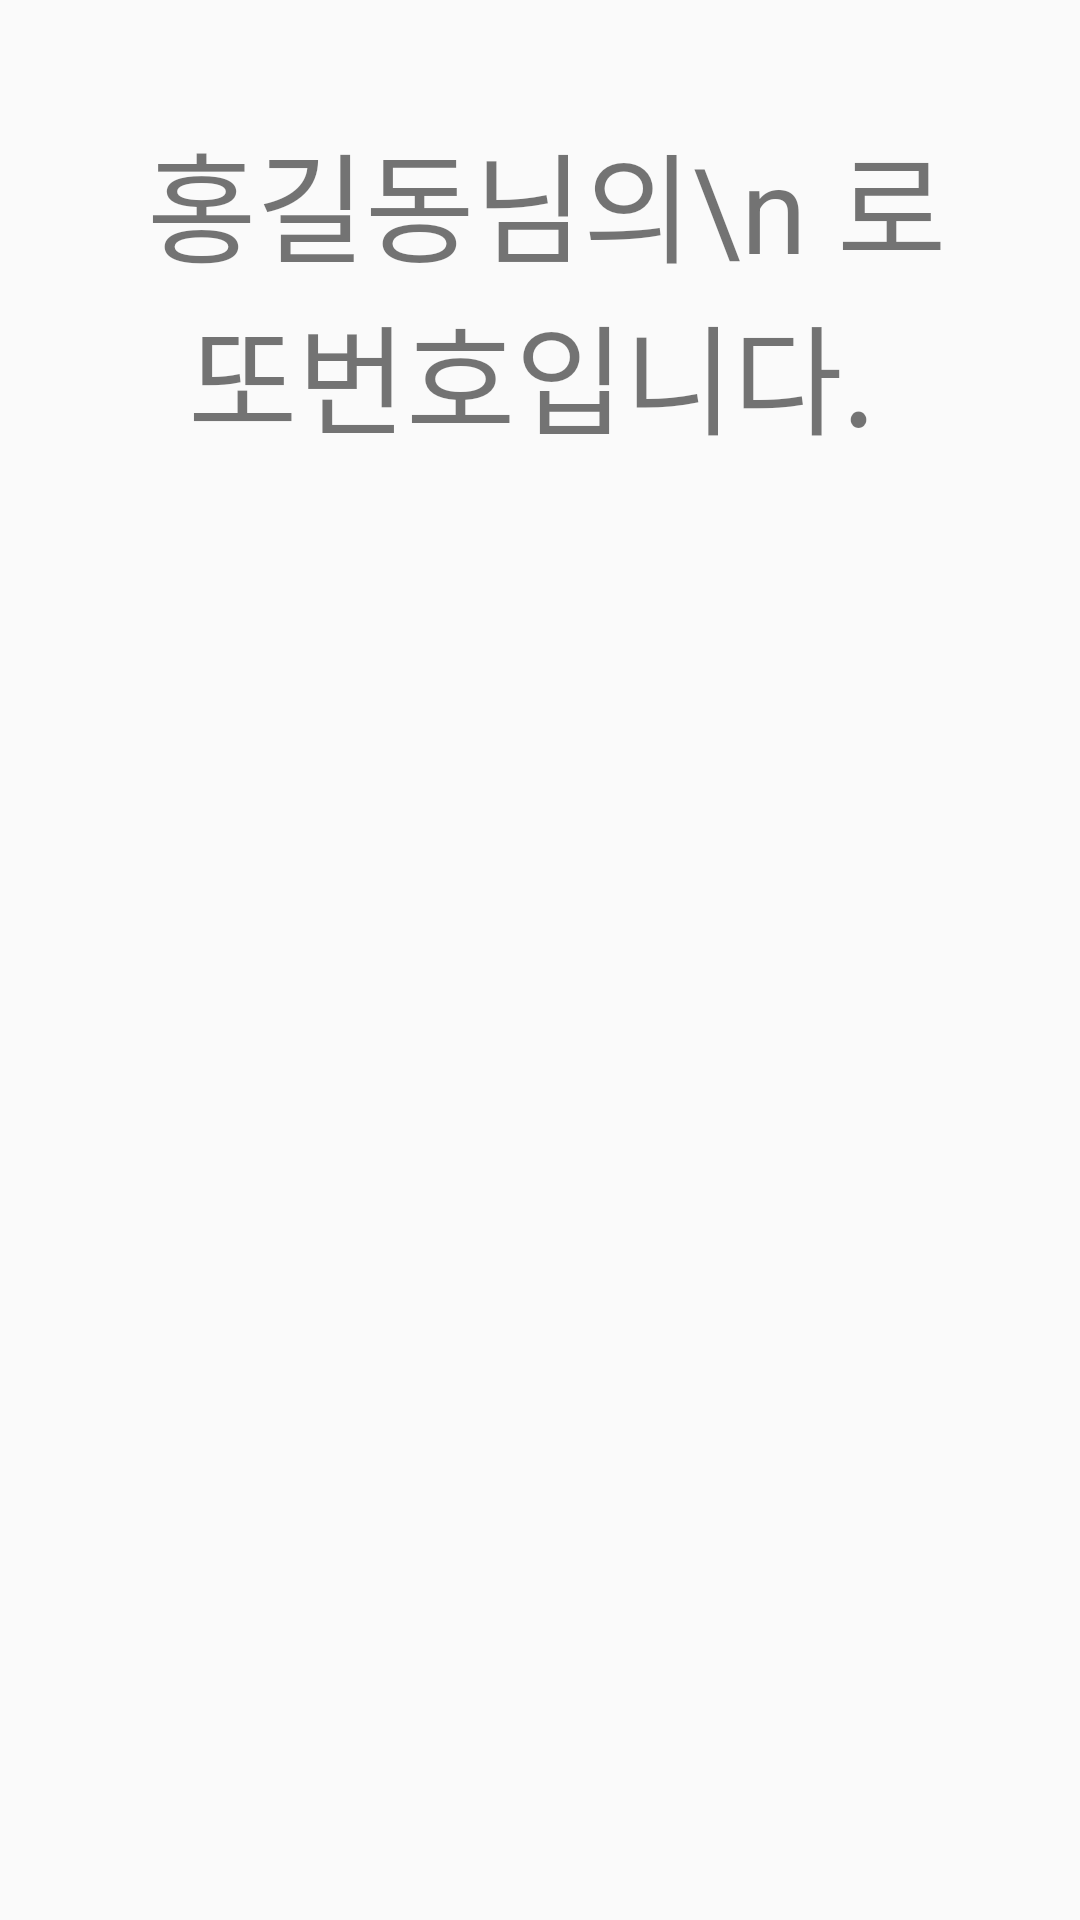

Here is an Android app screen rendered from its layout file. Give the layout XML and the strings, colors and styles it references.
<!-- AndroidManifest.xml: activity theme AppTheme.Result -->
<!-- res/layout/activity_result.xml -->
<?xml version="1.0" encoding="utf-8"?>
<androidx.constraintlayout.widget.ConstraintLayout xmlns:android="http://schemas.android.com/apk/res/android"
    xmlns:app="http://schemas.android.com/apk/res-auto"
    xmlns:tools="http://schemas.android.com/tools"
    android:layout_width="match_parent"
    android:layout_height="match_parent"
    tools:context=".ResultActivity">

    <androidx.constraintlayout.widget.Guideline
        android:id="@+id/guideline5"
        android:layout_width="wrap_content"
        android:layout_height="wrap_content"
        android:orientation="horizontal"
        app:layout_constraintGuide_percent="0.3" />

    <androidx.constraintlayout.widget.Guideline
        android:id="@+id/guideline6"
        android:layout_width="wrap_content"
        android:layout_height="wrap_content"
        android:orientation="horizontal"
        app:layout_constraintGuide_percent="0.5" />

    <androidx.constraintlayout.widget.Guideline
        android:id="@+id/guideline9"
        android:layout_width="wrap_content"
        android:layout_height="wrap_content"
        android:orientation="horizontal"
        app:layout_constraintGuide_percent="0.6" />

    <androidx.constraintlayout.widget.Guideline
        android:id="@+id/guideline7"
        android:layout_width="wrap_content"
        android:layout_height="wrap_content"
        android:orientation="vertical"
        app:layout_constraintGuide_begin="33dp" />

    <androidx.constraintlayout.widget.Guideline
        android:id="@+id/guideline8"
        android:layout_width="wrap_content"
        android:layout_height="wrap_content"
        android:orientation="vertical"
        app:layout_constraintGuide_percent="0.92" />

    <view
        android:id="@+id/view"
        class="androidx.appcompat.widget.AppCompatTextView"
        android:layout_width="0dp"
        android:layout_height="0dp"
        android:layout_marginLeft="16dp"
        android:layout_marginRight="16dp"
        android:autoText="true"
        android:gravity="center"
        android:maxLines="2"
        android:text="홍길동님의\n 로또번호입니다. "
        android:textSize="60sp"
        app:autoSizeMaxTextSize="60sp"
        app:autoSizeMinTextSize="16sp"
        app:autoSizeTextType="uniform"
        app:layout_constraintBottom_toTopOf="@+id/guideline5"
        app:layout_constraintEnd_toStartOf="@+id/guideline8"
        app:layout_constraintStart_toStartOf="@+id/guideline7"
        app:layout_constraintTop_toTopOf="parent" />

    <ImageView
        android:id="@+id/imageView5"
        android:layout_width="0dp"
        android:layout_height="0dp"
        android:layout_marginLeft="8dp"
        app:layout_constraintBottom_toTopOf="@+id/guideline6"
        app:layout_constraintEnd_toStartOf="@+id/guideline8"
        app:layout_constraintHorizontal_bias="1.0"
        app:layout_constraintStart_toEndOf="@id/imageView6"
        app:layout_constraintTop_toTopOf="@+id/guideline5"
        app:layout_constraintVertical_bias="1.0"
        app:srcCompat="@drawable/lotto01" />

    <ImageView
        android:id="@+id/imageView6"
        android:layout_width="0dp"
        android:layout_height="0dp"
        android:layout_marginLeft="8dp"
        app:layout_constraintBottom_toTopOf="@+id/guideline6"
        app:layout_constraintEnd_toStartOf="@+id/imageView5"
        app:layout_constraintHorizontal_bias="1.0"
        app:layout_constraintStart_toEndOf="@id/imageView7"
        app:layout_constraintTop_toTopOf="@+id/guideline5"
        app:layout_constraintVertical_bias="1.0"
        app:srcCompat="@drawable/lotto02" />

    <ImageView
        android:id="@+id/imageView7"
        android:layout_width="0dp"
        android:layout_height="0dp"
        android:layout_marginLeft="8dp"
        app:layout_constraintBottom_toTopOf="@+id/guideline6"
        app:layout_constraintEnd_toStartOf="@+id/imageView6"
        app:layout_constraintHorizontal_bias="1.0"
        app:layout_constraintStart_toEndOf="@id/imageView8"
        app:layout_constraintTop_toTopOf="@+id/guideline5"
        app:layout_constraintVertical_bias="1.0"
        app:srcCompat="@drawable/lotto03" />

    <ImageView
        android:id="@+id/imageView8"
        android:layout_width="0dp"
        android:layout_height="0dp"
        android:layout_marginLeft="8dp"
        app:layout_constraintBottom_toTopOf="@+id/guideline6"
        app:layout_constraintEnd_toStartOf="@+id/imageView7"
        app:layout_constraintHorizontal_bias="1.0"
        app:layout_constraintStart_toEndOf="@id/imageView9"
        app:layout_constraintTop_toTopOf="@+id/guideline5"
        app:layout_constraintVertical_bias="1.0"
        app:srcCompat="@drawable/lotto04" />

    <ImageView
        android:id="@+id/imageView9"
        android:layout_width="0dp"
        android:layout_height="0dp"
        android:layout_marginLeft="8dp"
        app:layout_constraintBottom_toTopOf="@+id/guideline6"
        app:layout_constraintEnd_toStartOf="@+id/imageView8"
        app:layout_constraintHorizontal_bias="1.0"
        app:layout_constraintStart_toEndOf="@id/imageView10"
        app:layout_constraintTop_toTopOf="@+id/guideline5"
        app:layout_constraintVertical_bias="1.0"
        app:srcCompat="@drawable/lotto05" />

    <ImageView
        android:id="@+id/imageView10"
        android:layout_width="0dp"
        android:layout_height="0dp"
        app:layout_constraintBottom_toTopOf="@+id/guideline6"
        app:layout_constraintEnd_toStartOf="@+id/imageView9"
        app:layout_constraintHorizontal_bias="1.0"
        app:layout_constraintStart_toEndOf="@id/guideline7"
        app:layout_constraintTop_toTopOf="@+id/guideline5"
        app:layout_constraintVertical_bias="1.0"
        app:srcCompat="@drawable/lotto06" />


    <ImageView
        android:id="@+id/imageView11"
        android:layout_width="0dp"
        android:layout_height="0dp"
        android:layout_marginLeft="64dp"
        app:layout_constraintBottom_toTopOf="@+id/guideline9"
        app:layout_constraintEnd_toStartOf="@+id/imageView12"
        app:layout_constraintHorizontal_bias="1.0"
        app:layout_constraintStart_toEndOf="@id/guideline7"
        app:layout_constraintTop_toTopOf="@+id/guideline6"
        app:layout_constraintVertical_bias="1.0"
        app:srcCompat="@drawable/plusimage" />

    <ImageView
        android:id="@+id/imageView12"
        android:layout_width="0dp"
        android:layout_height="0dp"
        android:layout_marginRight="64dp"
        app:layout_constraintBottom_toTopOf="@+id/guideline9"
        app:layout_constraintEnd_toStartOf="@+id/guideline8"
        app:layout_constraintHorizontal_bias="1.0"
        app:layout_constraintStart_toEndOf="@id/imageView11"
        app:layout_constraintTop_toTopOf="@+id/guideline6"
        app:layout_constraintVertical_bias="1.0"
        app:srcCompat="@drawable/lotto07" />

    <ImageView
        android:id="@+id/imageView13"
        android:layout_width="0dp"
        android:layout_height="0dp"
        android:layout_marginBottom="24dp"
        app:layout_constraintBottom_toBottomOf="parent"
        app:layout_constraintEnd_toStartOf="@+id/guideline8"
        app:layout_constraintStart_toStartOf="@+id/guideline7"
        app:layout_constraintTop_toTopOf="@+id/guideline9"
        app:srcCompat="@drawable/money" />

</androidx.constraintlayout.widget.ConstraintLayout>
<!-- resources referenced by this layout -->
<resources>
  <!-- drawable lotto01: png bitmap (drawable, 16337 bytes) -->
  <!-- drawable lotto02: png bitmap (drawable, 19193 bytes) -->
  <!-- drawable lotto03: png bitmap (drawable, 19861 bytes) -->
  <!-- drawable lotto04: png bitmap (drawable, 18553 bytes) -->
  <!-- drawable lotto05: png bitmap (drawable, 19438 bytes) -->
  <!-- drawable lotto06: png bitmap (drawable, 20592 bytes) -->
  <!-- drawable lotto07: png bitmap (drawable, 17413 bytes) -->
  <!-- drawable money: png bitmap (drawable, 133527 bytes) -->
  <!-- drawable plusimage: png bitmap (drawable, 5995 bytes) -->
  <style name="AppTheme.Result" parent="AppTheme">
          <item name="colorPrimary">@color/colorPrimaryResult</item>
          <item name="colorPrimaryDark">@color/colorPrimaryDarkResult</item>
          <item name="colorAccent">@color/colorAccentResult</item>
      </style>
  <style name="AppTheme" parent="Theme.AppCompat.Light.DarkActionBar">
          
          <item name="colorPrimary">@color/colorPrimary</item>
          <item name="colorPrimaryDark">@color/colorPrimaryDark</item>
          <item name="colorAccent">@color/colorAccent</item>
      </style>
  <color name="colorPrimaryResult">#2196F3</color>
  <color name="colorPrimaryDarkResult">#1976D2</color>
  <color name="colorAccentResult">#FF4081</color>
  <color name="colorPrimary">#3F51B5</color>
  <color name="colorPrimaryDark">#303F9F</color>
  <color name="colorAccent">#FF4081</color>
</resources>
